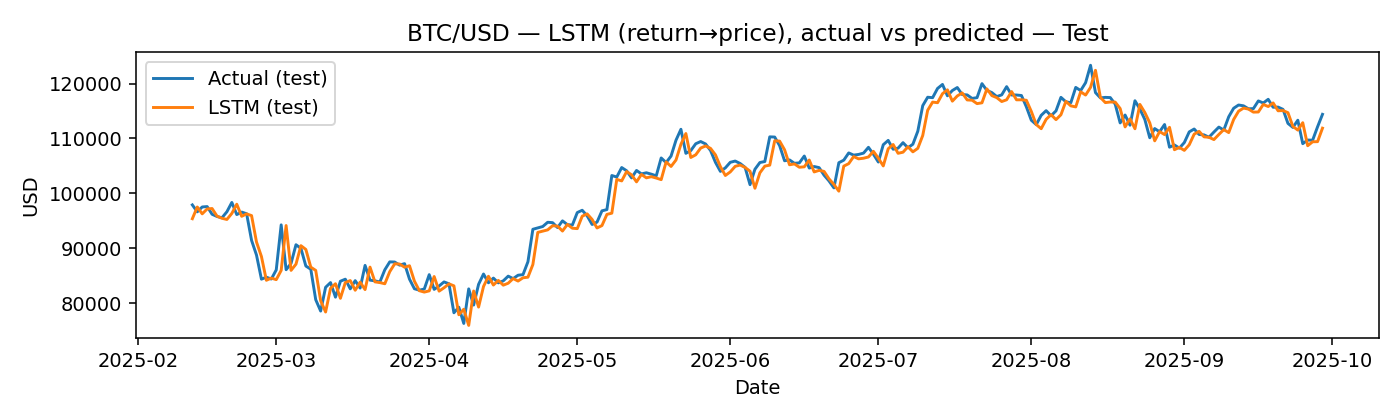

Data behind this chart, as committed beside it:
ds, P_true, P_hat
2025-02-12, 97886, 95366
2025-02-13, 96624, 97502
2025-02-14, 97509, 96258
2025-02-15, 97580, 97147
2025-02-16, 96175, 97223
2025-02-17, 95773, 95835
2025-02-18, 95540, 95448
2025-02-19, 96636, 95231
2025-02-20, 98334, 96329
2025-02-21, 96126, 98012
2025-02-22, 96578, 95807
2025-02-23, 96274, 96248
2025-02-24, 91418, 95935
2025-02-25, 88736, 91116
2025-02-26, 84347, 88474
2025-02-27, 84704, 84144
2025-02-28, 84373, 84543
2025-03-01, 86032, 84257
2025-03-02, 94248, 85944
2025-03-03, 86066, 94125
2025-03-04, 87222, 85945
2025-03-05, 90624, 87085
2025-03-06, 89962, 90453
2025-03-07, 86743, 89763
2025-03-08, 86155, 86536
2025-03-09, 80601, 85941
2025-03-10, 78532, 80411
2025-03-11, 82862, 78358
2025-03-12, 83722, 82670
2025-03-13, 81067, 83515
2025-03-14, 83969, 80856
2025-03-15, 84343, 83735
2025-03-16, 82580, 84091
2025-03-17, 84076, 82325
2025-03-18, 82718, 83804
2025-03-19, 86854, 82442
2025-03-20, 84167, 86543
2025-03-21, 84043, 83853
2025-03-22, 83832, 83723
2025-03-23, 86054, 83508
2025-03-24, 87499, 85713
2025-03-25, 87472, 87140
2025-03-26, 86901, 87104
2025-03-27, 87177, 86528
2025-03-28, 84353, 86795
2025-03-29, 82598, 83982
2025-03-30, 82335, 82241
2025-03-31, 82549, 81988
2025-04-01, 85169, 82213
2025-04-02, 82486, 84824
2025-04-03, 83103, 82164
2025-04-04, 83844, 82776
2025-04-05, 83505, 83492
2025-04-06, 78214, 83128
2025-04-07, 79235, 77853
2025-04-08, 76272, 78863
2025-04-09, 82574, 75915
2025-04-10, 79626, 82189
2025-04-11, 83405, 79256
2025-04-12, 85287, 83014
... 170 more rows
